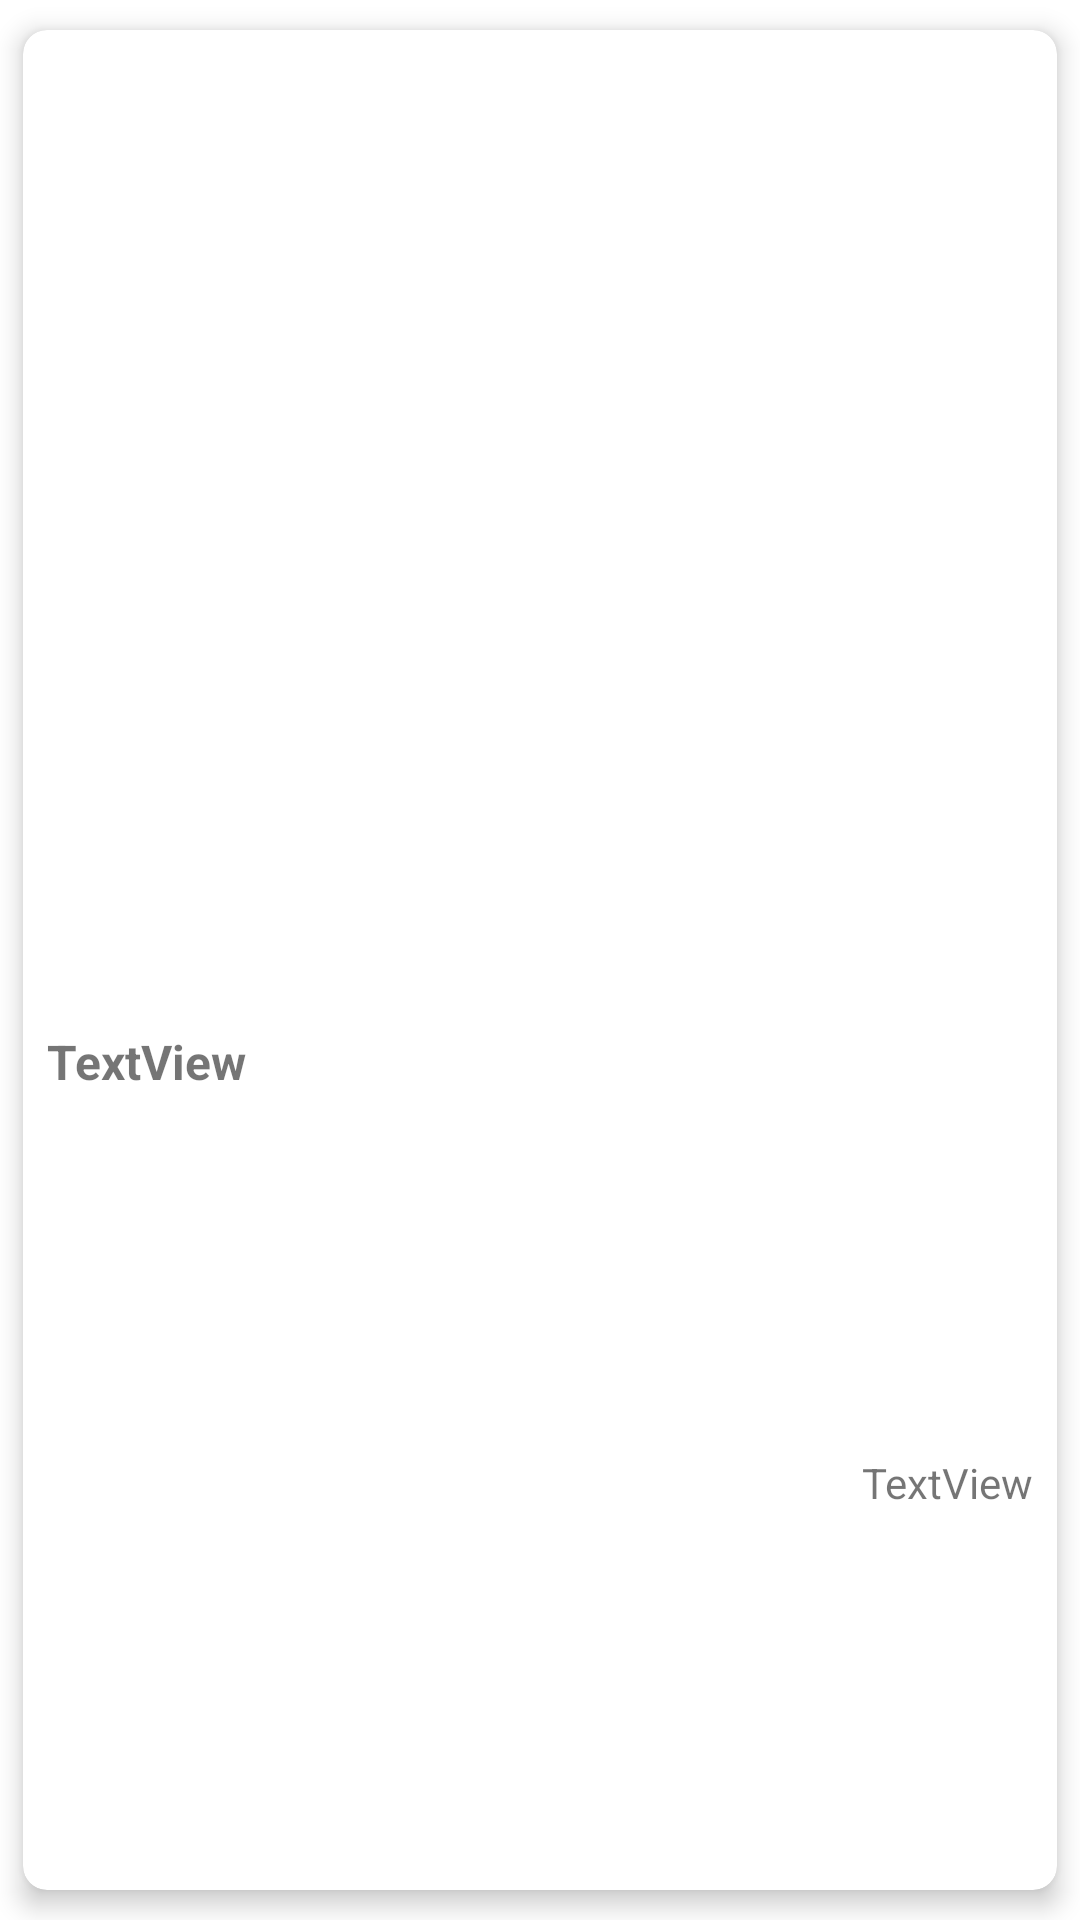

Produce the Android XML layout that renders to this screen, including the resource entries it uses.
<!-- AndroidManifest.xml: application theme Theme.TreeMarkets -->
<!-- res/layout/barang_item.xml -->
<?xml version="1.0" encoding="utf-8"?>
<androidx.cardview.widget.CardView xmlns:android="http://schemas.android.com/apk/res/android"
    xmlns:app="http://schemas.android.com/apk/res-auto"
    xmlns:tools="http://schemas.android.com/tools"
    android:id="@+id/carditem"
    android:layout_width="150dp"
    android:layout_height="180dp"
    app:cardCornerRadius="8dp"
    app:cardElevation="5dp"
    app:cardUseCompatPadding="true">



    <androidx.constraintlayout.widget.ConstraintLayout

        android:layout_width="match_parent"
        android:layout_height="match_parent">

        <ImageView
            android:id="@+id/image"
            android:layout_width="104dp"
            android:layout_height="84dp"
            android:layout_marginStart="16dp"
            android:layout_marginTop="20dp"
            android:layout_marginEnd="16dp"
            android:layout_marginBottom="8dp"
            app:layout_constraintBottom_toTopOf="@+id/barang"
            app:layout_constraintEnd_toEndOf="parent"
            app:layout_constraintStart_toStartOf="parent"
            app:layout_constraintTop_toTopOf="parent"
            tools:srcCompat="@tools:sample/avatars" />


        <TextView
            android:id="@+id/barang"
            android:layout_width="0dp"
            android:layout_height="23dp"
            android:layout_marginStart="8dp"
            android:layout_marginEnd="8dp"
            android:layout_marginBottom="8dp"

            android:text="TextView"
            android:textSize="16sp"
            android:textStyle="bold"
            app:layout_constraintBottom_toTopOf="@+id/harga"
            app:layout_constraintEnd_toEndOf="parent"
            app:layout_constraintStart_toStartOf="parent"
            app:layout_constraintTop_toBottomOf="@+id/image" />

        <TextView
            android:id="@+id/harga"
            android:layout_width="0dp"
            android:layout_height="wrap_content"
            android:layout_marginEnd="8dp"
            android:layout_marginBottom="16dp"
            android:text="TextView"
            app:layout_constraintBottom_toBottomOf="parent"
            app:layout_constraintEnd_toEndOf="parent"
            app:layout_constraintTop_toBottomOf="@+id/barang" />

    </androidx.constraintlayout.widget.ConstraintLayout>

</androidx.cardview.widget.CardView>
<!-- resources referenced by this layout -->
<resources>
  <style name="Theme.TreeMarkets" parent="Theme.MaterialComponents.DayNight.DarkActionBar">
          
          <item name="colorPrimary">@color/purple_500</item>
          <item name="colorPrimaryVariant">@color/purple_700</item>
          <item name="colorOnPrimary">@color/white</item>
          
          <item name="colorSecondary">@color/teal_200</item>
          <item name="colorSecondaryVariant">@color/teal_700</item>
          <item name="colorOnSecondary">@color/black</item>
          
          <item name="android:statusBarColor">?attr/colorPrimaryVariant</item>
          
      </style>
  <!-- not gathered from this repository: default colours our renderer supplied (Android Studio template values) -->
  <color name="purple_500">#FF6200EE</color>
  <color name="purple_700">#FF3700B3</color>
  <color name="teal_200">#FF03DAC5</color>
  <color name="teal_700">#FF018786</color>
  <color name="black">#FF000000</color>
  <color name="white">#FFFFFFFF</color>
</resources>
